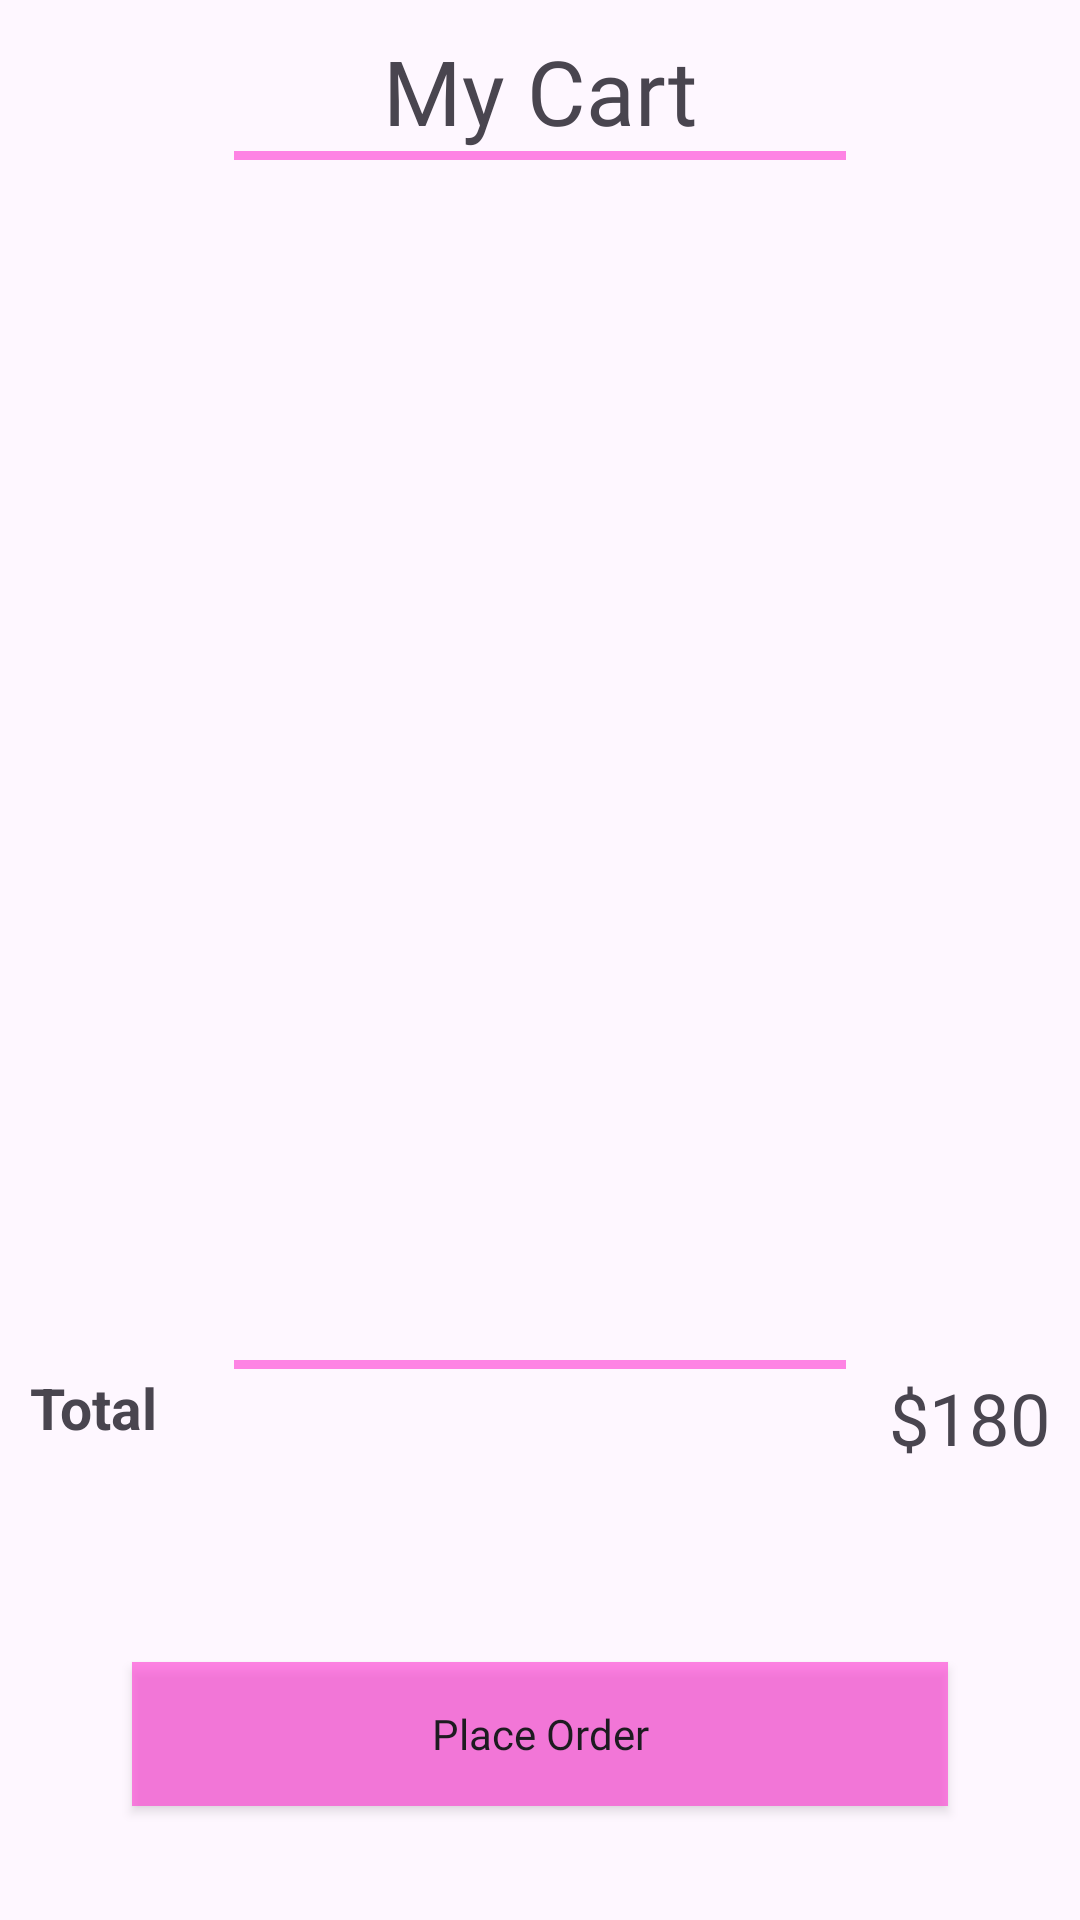

The Android layout XML behind this screen, and the referenced resources:
<!-- AndroidManifest.xml: application theme Theme.CupCakeFactory -->
<!-- res/layout/activity_mycart.xml -->
<?xml version="1.0" encoding="utf-8"?>
<androidx.constraintlayout.widget.ConstraintLayout xmlns:android="http://schemas.android.com/apk/res/android"
    xmlns:tools="http://schemas.android.com/tools"
    android:layout_width="match_parent"
    android:layout_height="match_parent"
    xmlns:app="http://schemas.android.com/apk/res-auto"
    android:padding="10dp"
    tools:layout_editor_absoluteY="5dp">

    <TextView
        android:id="@+id/mycarttxt"
        android:layout_width="wrap_content"
        android:layout_height="wrap_content"
        android:fontFamily="@font/poppinsregular"
        android:text="My Cart"
        android:textSize="30sp"
        app:layout_constraintEnd_toEndOf="parent"
        app:layout_constraintStart_toStartOf="parent"
        app:layout_constraintTop_toTopOf="parent"
        />

    <View
        android:id="@+id/view"
        android:layout_width="0dp"
        android:layout_height="3dp"
        android:background="@color/pink"
        app:layout_constraintEnd_toEndOf="parent"
        app:layout_constraintStart_toStartOf="parent"
        app:layout_constraintTop_toBottomOf="@+id/mycarttxt"
        app:layout_constraintWidth_percent=".6"
        />

    <androidx.recyclerview.widget.RecyclerView
        android:layout_width="match_parent"
        android:layout_height="400dp"
        android:id="@+id/cart_rec"
        app:layout_constraintEnd_toEndOf="parent"
        app:layout_constraintStart_toStartOf="parent"
        app:layout_constraintTop_toBottomOf="@+id/view"
        />

    <View
        android:id="@+id/view2"
        android:layout_width="0dp"
        android:layout_height="3dp"
        android:background="@color/pink"
        app:layout_constraintEnd_toEndOf="parent"
        app:layout_constraintStart_toStartOf="parent"
        app:layout_constraintTop_toBottomOf="@+id/cart_rec"
        app:layout_constraintWidth_percent=".6"
        />

    <TextView
        android:layout_width="wrap_content"
        android:layout_height="wrap_content"
        android:text="Total"
        android:textSize="19sp"
        android:textStyle="bold"
        app:layout_constraintStart_toStartOf="parent"
        app:layout_constraintTop_toBottomOf="@+id/view2"
        />

    <TextView
        android:id="@+id/textview3"
        android:layout_width="wrap_content"
        android:layout_height="wrap_content"
        android:text="$180"
        android:textSize="24sp"
        android:fontFamily="@font/poppinsregular"
        app:layout_constraintEnd_toEndOf="parent"
        app:layout_constraintTop_toBottomOf="@+id/view2"
        />

    <Button
        android:id="@+id/button"
        android:layout_width="0dp"
        android:layout_height="wrap_content"
        android:background="@color/pink"
        android:padding="14dp"
        android:text="Place Order"
        android:fontFamily="@font/poppinsregular"
        android:textAllCaps="false"
        app:layout_constraintBottom_toBottomOf="parent"
        app:layout_constraintEnd_toEndOf="parent"
        app:layout_constraintStart_toStartOf="parent"
        app:layout_constraintTop_toBottomOf="@+id/textview3"
        app:layout_constraintVertical_bias=".7"
        app:layout_constraintWidth_percent=".8"

        />

</androidx.constraintlayout.widget.ConstraintLayout>
<!-- resources referenced by this layout -->
<resources>
  <color name="pink">#9EFF3DD4</color>
  <style name="Theme.CupCakeFactory" parent="Base.Theme.CupCakeFactory" />
  <style name="Base.Theme.CupCakeFactory" parent="Theme.Material3.DayNight.NoActionBar">
          
          
      </style>
</resources>
